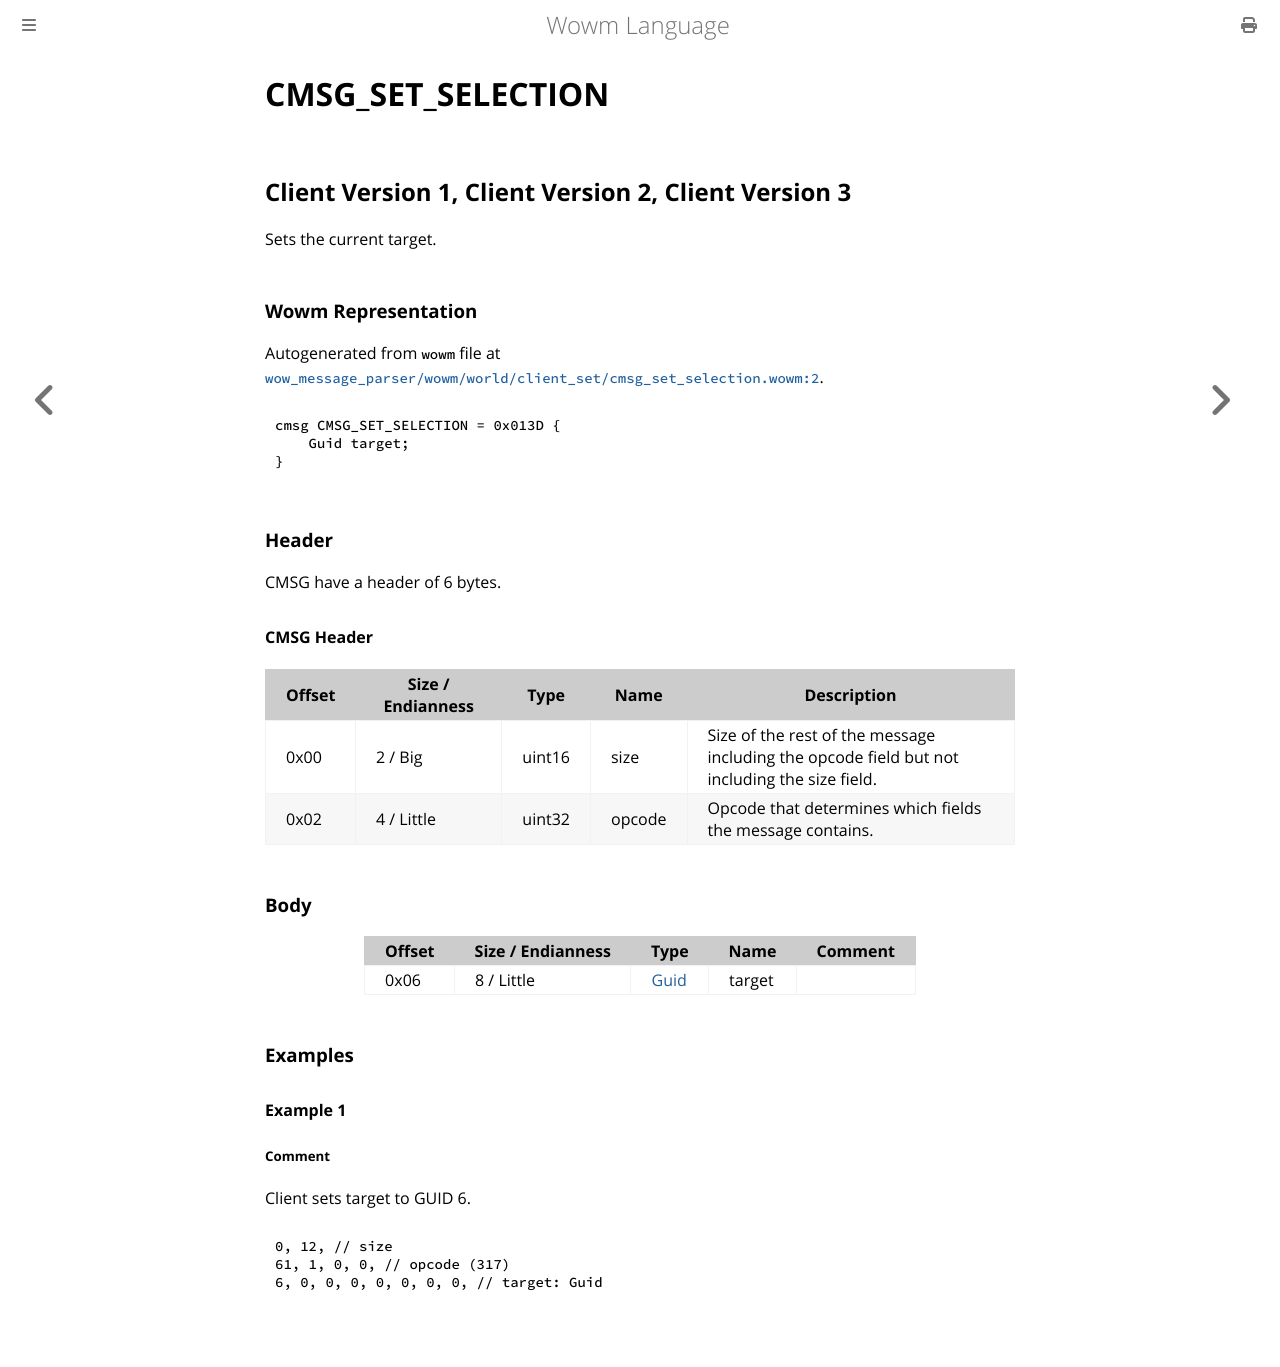

repository: gtker/wow_messages · page: docs/cmsg_set_selection.html · generator: mdbook

# CMSG_SET_SELECTION

## Client Version 1, Client Version 2, Client Version 3

Sets the current target.

### Wowm Representation

Autogenerated from `wowm` file at [`wow_message_parser/wowm/world/client_set/cmsg_set_selection.wowm:2`](https://github.com/gtker/wow_messages/tree/main/wow_message_parser/wowm/world/client_set/cmsg_set_selection.wowm#L2).
```rust,ignore
cmsg CMSG_SET_SELECTION = 0x013D {
    Guid target;
}
```
### Header

CMSG have a header of 6 bytes.

#### CMSG Header

| Offset | Size / Endianness | Type   | Name   | Description |
| ------ | ----------------- | ------ | ------ | ----------- |
| 0x00   | 2 / Big           | uint16 | size   | Size of the rest of the message including the opcode field but not including the size field.|
| 0x02   | 4 / Little        | uint32 | opcode | Opcode that determines which fields the message contains.|

### Body

| Offset | Size / Endianness | Type | Name | Comment |
| ------ | ----------------- | ---- | ---- | ------- |
| 0x06 | 8 / Little | [Guid](../types/packed-guid.md) | target |  |

### Examples

#### Example 1

##### Comment

Client sets target to GUID 6.

```c
0, 12, // size
61, 1, 0, 0, // opcode (317)
6, 0, 0, 0, 0, 0, 0, 0, // target: Guid
```
